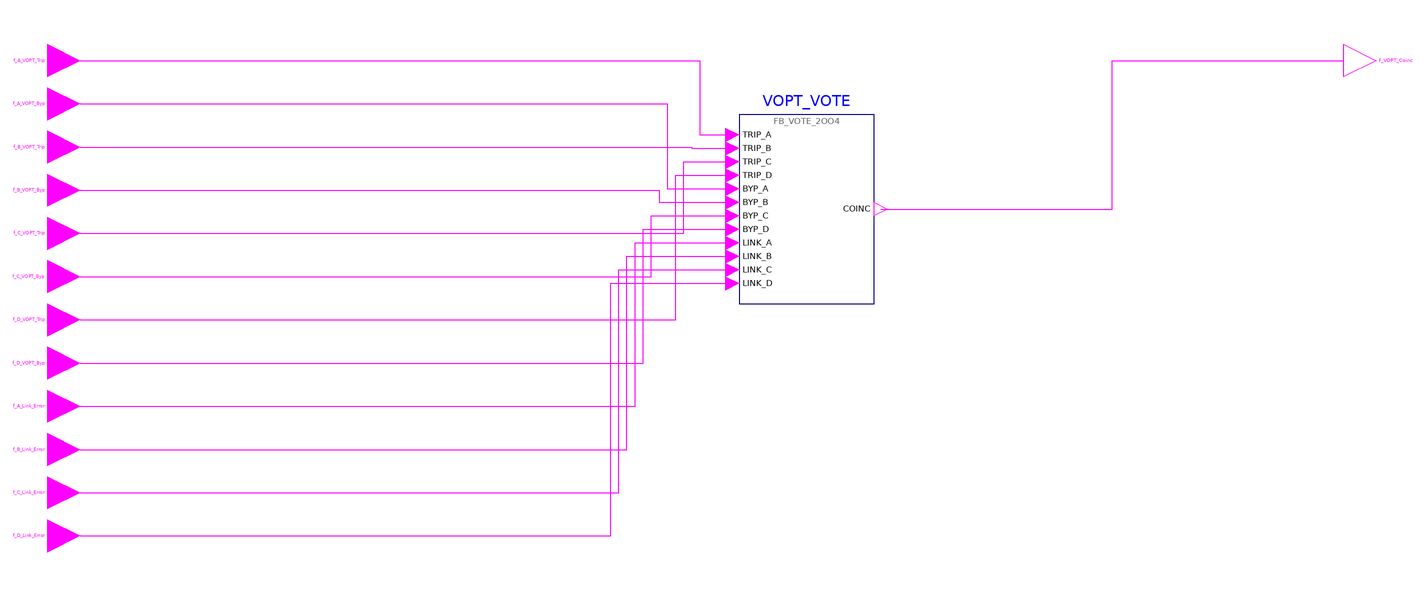

The component connection diagram of the Modelica model below, drawn from its own Placement and Line annotations.

model g_VOPT_Coincidence "CP FOD group 1 g_VOPT_Coincidence: Variable Overpower coincidence"
      import RPS.Constants.*;
      RPS.Interfaces.BooleanInput f_A_VOPT_Trip "Variable Overpower trip of channel A (from BP_A)." annotation(Placement(transformation(extent={{-6,-6},{6,6}}), iconTransformation(extent={{-120,100},{-100,120}})));
      RPS.Interfaces.BooleanInput f_A_VOPT_Byp "Variable Overpower trip channel bypass request of channel A." annotation(Placement(transformation(extent={{-6,-22},{6,-10}}), iconTransformation(extent={{-120,80},{-100,100}})));
      RPS.Interfaces.BooleanInput f_B_VOPT_Trip "Variable Overpower trip of channel B (from BP_B)." annotation(Placement(transformation(extent={{-6,-38},{6,-26}}), iconTransformation(extent={{-120,60},{-100,80}})));
      RPS.Interfaces.BooleanInput f_B_VOPT_Byp "Variable Overpower trip channel bypass request of channel B." annotation(Placement(transformation(extent={{-6,-54},{6,-42}}), iconTransformation(extent={{-120,40},{-100,60}})));
      RPS.Interfaces.BooleanInput f_C_VOPT_Trip "Variable Overpower trip of channel C (from BP_C)." annotation(Placement(transformation(extent={{-6,-70},{6,-58}}), iconTransformation(extent={{-120,20},{-100,40}})));
      RPS.Interfaces.BooleanInput f_C_VOPT_Byp "Variable Overpower trip channel bypass request of channel C." annotation(Placement(transformation(extent={{-6,-86},{6,-74}}), iconTransformation(extent={{-120,0},{-100,20}})));
      RPS.Interfaces.BooleanInput f_D_VOPT_Trip "Variable Overpower trip of channel D (from BP_D)." annotation(Placement(transformation(extent={{-6,-102},{6,-90}}), iconTransformation(extent={{-120,-20},{-100,0}})));
      RPS.Interfaces.BooleanInput f_D_VOPT_Byp "Variable Overpower trip channel bypass request of channel D." annotation(Placement(transformation(extent={{-6,-118},{6,-106}}), iconTransformation(extent={{-120,-40},{-100,-20}})));
      RPS.Interfaces.BooleanInput f_A_Link_Error "Failure of the data link from channel A." annotation(Placement(transformation(extent={{-6,-134},{6,-122}}), iconTransformation(extent={{-120,-60},{-100,-40}})));
      RPS.Interfaces.BooleanInput f_B_Link_Error "Failure of the data link from channel B." annotation(Placement(transformation(extent={{-6,-150},{6,-138}}), iconTransformation(extent={{-120,-80},{-100,-60}})));
      RPS.Interfaces.BooleanInput f_C_Link_Error "Failure of the data link from channel C." annotation(Placement(transformation(extent={{-6,-166},{6,-154}}), iconTransformation(extent={{-120,-100},{-100,-80}})));
      RPS.Interfaces.BooleanInput f_D_Link_Error "Failure of the data link from channel D." annotation(Placement(transformation(extent={{-6,-182},{6,-170}}), iconTransformation(extent={{-120,-120},{-100,-100}})));
      RPS.Interfaces.BooleanOutput f_VOPT_Coinc "Variable Overpower coincidence trip (0 = TRIP)." annotation(Placement(transformation(extent={{474,-6},{486,6}}), iconTransformation(extent={{100,-10},{120,10}})));
      RPS.Blocks.FB_VOTE_2OO4 VOPT_VOTE "implements f_VOPT_Byp_Cnt, f_VOPT_Vote_A, f_VOPT_Vote_B, f_VOPT_Vote_C, f_VOPT_Vote_D, f_VOPT_Vote_Cnt, f_VOPT_Coinc" annotation(Placement(transformation(extent={{250,-90},{300,-20}})));
    equation
      connect(f_A_VOPT_Trip, VOPT_VOTE.TRIP_A) annotation(Line(points={{6,0},{235.5,0},{235.5,-27.5},{247.5,-27.5}}, color={255,0,255}));
      connect(f_B_VOPT_Trip, VOPT_VOTE.TRIP_B) annotation(Line(points={{6,-32},{232.5,-32},{232.5,-32.5},{247.5,-32.5}}, color={255,0,255}));
      connect(f_C_VOPT_Trip, VOPT_VOTE.TRIP_C) annotation(Line(points={{6,-64},{229.5,-64},{229.5,-37.5},{247.5,-37.5}}, color={255,0,255}));
      connect(f_D_VOPT_Trip, VOPT_VOTE.TRIP_D) annotation(Line(points={{6,-96},{226.5,-96},{226.5,-42.5},{247.5,-42.5}}, color={255,0,255}));
      connect(f_A_VOPT_Byp, VOPT_VOTE.BYP_A) annotation(Line(points={{6,-16},{223.5,-16},{223.5,-47.5},{247.5,-47.5}}, color={255,0,255}));
      connect(f_B_VOPT_Byp, VOPT_VOTE.BYP_B) annotation(Line(points={{6,-48},{220.5,-48},{220.5,-52.5},{247.5,-52.5}}, color={255,0,255}));
      connect(f_C_VOPT_Byp, VOPT_VOTE.BYP_C) annotation(Line(points={{6,-80},{217.5,-80},{217.5,-57.5},{247.5,-57.5}}, color={255,0,255}));
      connect(f_D_VOPT_Byp, VOPT_VOTE.BYP_D) annotation(Line(points={{6,-112},{214.5,-112},{214.5,-62.5},{247.5,-62.5}}, color={255,0,255}));
      connect(f_A_Link_Error, VOPT_VOTE.LINK_A) annotation(Line(points={{6,-128},{211.5,-128},{211.5,-67.5},{247.5,-67.5}}, color={255,0,255}));
      connect(f_B_Link_Error, VOPT_VOTE.LINK_B) annotation(Line(points={{6,-144},{208.5,-144},{208.5,-72.5},{247.5,-72.5}}, color={255,0,255}));
      connect(f_C_Link_Error, VOPT_VOTE.LINK_C) annotation(Line(points={{6,-160},{205.5,-160},{205.5,-77.5},{247.5,-77.5}}, color={255,0,255}));
      connect(f_D_Link_Error, VOPT_VOTE.LINK_D) annotation(Line(points={{6,-176},{202.5,-176},{202.5,-82.5},{247.5,-82.5}}, color={255,0,255}));
      connect(VOPT_VOTE.COINC, f_VOPT_Coinc) annotation(Line(points={{302.5,-55},{388.25,-55},{388.25,0},{474,0}}, color={255,0,255}));
      annotation(Icon(coordinateSystem(preserveAspectRatio=false, extent={{-100,-140},{100,140}}), graphics={Rectangle(extent={{-100,140},{100,-140}}, lineColor={95,95,95}, fillColor={245,248,252}, fillPattern=FillPattern.Solid), Text(extent={{-160,174},{160,146}}, textString="%name", textColor={0,0,255}), Text(extent={{-96,138},{96,122}}, textString="1 Variable Overpower coincidence", textColor={95,95,95}), Text(extent={{-96,118},{-2,102}}, textString="f_A_VOPT_Trip", horizontalAlignment=TextAlignment.Left, textColor={0,0,0}), Text(extent={{-96,98},{-2,82}}, textString="f_A_VOPT_Byp", horizontalAlignment=TextAlignment.Left, textColor={0,0,0}), Text(extent={{-96,78},{-2,62}}, textString="f_B_VOPT_Trip", horizontalAlignment=TextAlignment.Left, textColor={0,0,0}), Text(extent={{-96,58},{-2,42}}, textString="f_B_VOPT_Byp", horizontalAlignment=TextAlignment.Left, textColor={0,0,0}), Text(extent={{-96,38},{-2,22}}, textString="f_C_VOPT_Trip", horizontalAlignment=TextAlignment.Left, textColor={0,0,0}), Text(extent={{-96,18},{-2,2}}, textString="f_C_VOPT_Byp", horizontalAlignment=TextAlignment.Left, textColor={0,0,0}), Text(extent={{-96,-2},{-2,-18}}, textString="f_D_VOPT_Trip", horizontalAlignment=TextAlignment.Left, textColor={0,0,0}), Text(extent={{-96,-22},{-2,-38}}, textString="f_D_VOPT_Byp", horizontalAlignment=TextAlignment.Left, textColor={0,0,0}), Text(extent={{-96,-42},{-2,-58}}, textString="f_A_Link_Error", horizontalAlignment=TextAlignment.Left, textColor={0,0,0}), Text(extent={{-96,-62},{-2,-78}}, textString="f_B_Link_Error", horizontalAlignment=TextAlignment.Left, textColor={0,0,0}), Text(extent={{-96,-82},{-2,-98}}, textString="f_C_Link_Error", horizontalAlignment=TextAlignment.Left, textColor={0,0,0}), Text(extent={{-96,-102},{-2,-118}}, textString="f_D_Link_Error", horizontalAlignment=TextAlignment.Left, textColor={0,0,0}), Text(extent={{2,8},{96,-8}}, textString="f_VOPT_Coinc", horizontalAlignment=TextAlignment.Right, textColor={0,0,0})}), Diagram(coordinateSystem(preserveAspectRatio=false, extent={{-110,-222},{590,46}})), Documentation(info="<html><p>2-out-of-4 coincidence of the Variable Overpower trip with trip channel bypass and bypass interlock.</p></html>"));
    end g_VOPT_Coincidence;